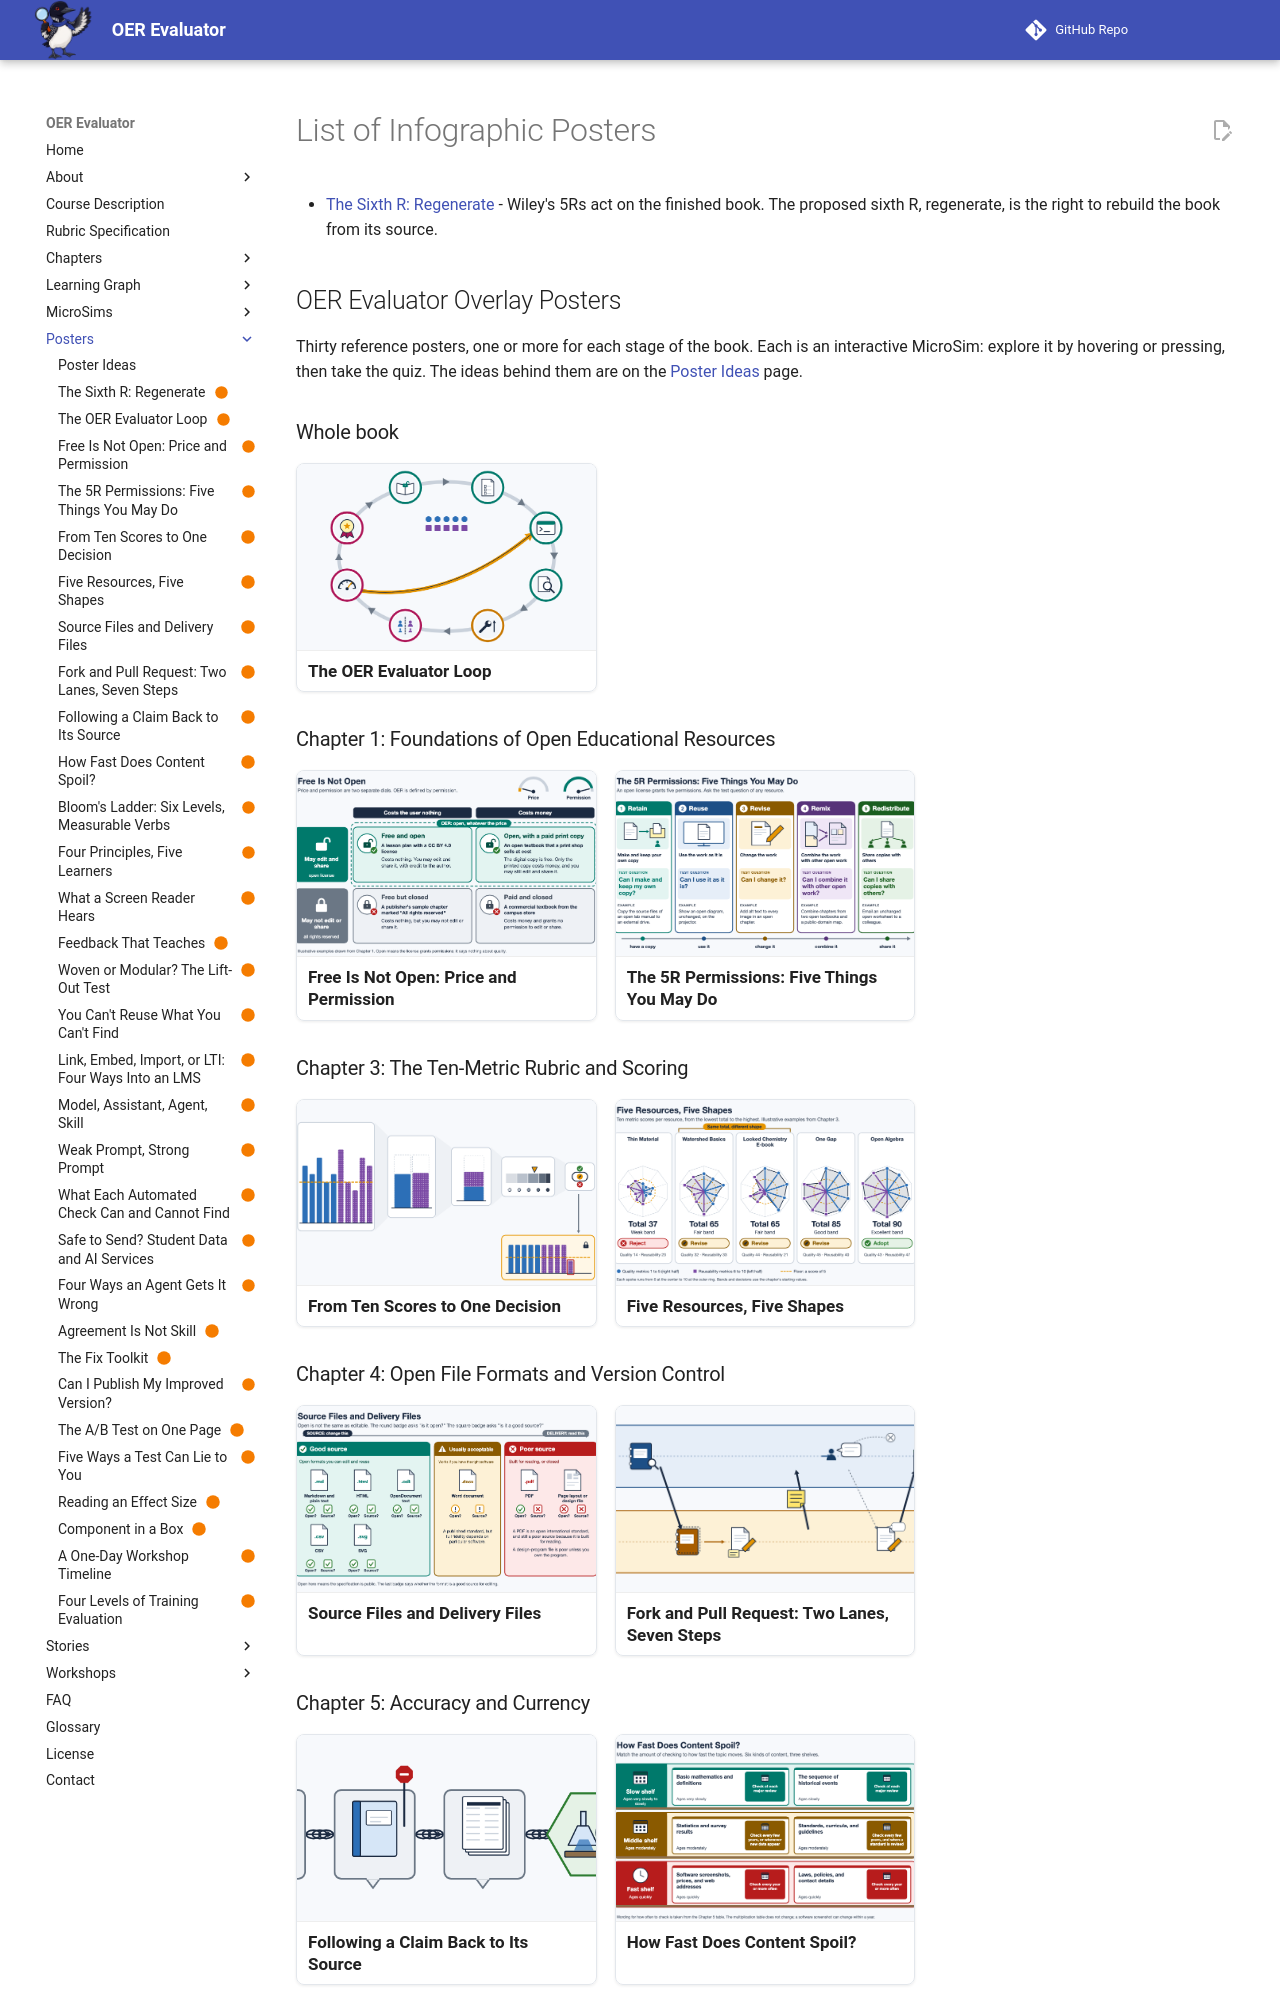

repository: dmccreary/oer-evaluator · page: posters/index.html · generator: mkdocs

---
title: List of Infographic Posters
hide:
  - toc
---

# List of Infographic Posters

- [The Sixth R: Regenerate](sixth-r/index.md) - Wiley's 5Rs act on the finished book. The proposed sixth R, regenerate, is the right to rebuild the book from its source.

<!-- overlay-posters:start (written by scripts/posters/update_site.py) -->

## OER Evaluator Overlay Posters

Thirty reference posters, one or more for each stage of the book. Each is an interactive MicroSim: explore it by hovering or pressing, then take the quiz. The ideas behind them are on the [Poster Ideas](poster-ideas.md) page.

### Whole book

<div style="display:grid;grid-template-columns:repeat(auto-fill,minmax(230px,1fr));gap:18px;margin:1em 0 1.5em;">
  <a href="../sims/oer-evaluator-loop/" title="The OER Evaluator Loop" style="display:block;border:1px solid #e3e7ec;border-radius:8px;overflow:hidden;text-decoration:none;color:inherit;box-shadow:0 1px 3px rgba(0,0,0,0.08);"><img src="../sims/oer-evaluator-loop/oer-evaluator-loop.png" alt="The OER Evaluator Loop" loading="lazy" style="width:100%;aspect-ratio:16/10;object-fit:cover;background:#f5f7fa;display:block;border-bottom:1px solid #eee;"><span style="display:block;padding:9px 11px;font-size:0.85rem;font-weight:600;line-height:1.3;">The OER Evaluator Loop</span></a>
</div>

### Chapter 1: Foundations of Open Educational Resources

<div style="display:grid;grid-template-columns:repeat(auto-fill,minmax(230px,1fr));gap:18px;margin:1em 0 1.5em;">
  <a href="../sims/price-and-permission/" title="Free Is Not Open: Price and Permission" style="display:block;border:1px solid #e3e7ec;border-radius:8px;overflow:hidden;text-decoration:none;color:inherit;box-shadow:0 1px 3px rgba(0,0,0,0.08);"><img src="../sims/price-and-permission/price-and-permission.png" alt="Free Is Not Open: Price and Permission" loading="lazy" style="width:100%;aspect-ratio:16/10;object-fit:cover;background:#f5f7fa;display:block;border-bottom:1px solid #eee;"><span style="display:block;padding:9px 11px;font-size:0.85rem;font-weight:600;line-height:1.3;">Free Is Not Open: Price and Permission</span></a>
  <a href="../sims/five-r-permissions/" title="The 5R Permissions: Five Things You May Do" style="display:block;border:1px solid #e3e7ec;border-radius:8px;overflow:hidden;text-decoration:none;color:inherit;box-shadow:0 1px 3px rgba(0,0,0,0.08);"><img src="../sims/five-r-permissions/five-r-permissions.png" alt="The 5R Permissions: Five Things You May Do" loading="lazy" style="width:100%;aspect-ratio:16/10;object-fit:cover;background:#f5f7fa;display:block;border-bottom:1px solid #eee;"><span style="display:block;padding:9px 11px;font-size:0.85rem;font-weight:600;line-height:1.3;">The 5R Permissions: Five Things You May Do</span></a>
</div>

### Chapter 3: The Ten-Metric Rubric and Scoring

<div style="display:grid;grid-template-columns:repeat(auto-fill,minmax(230px,1fr));gap:18px;margin:1em 0 1.5em;">
  <a href="../sims/ten-scores-to-one-decision/" title="From Ten Scores to One Decision" style="display:block;border:1px solid #e3e7ec;border-radius:8px;overflow:hidden;text-decoration:none;color:inherit;box-shadow:0 1px 3px rgba(0,0,0,0.08);"><img src="../sims/ten-scores-to-one-decision/ten-scores-to-one-decision.png" alt="From Ten Scores to One Decision" loading="lazy" style="width:100%;aspect-ratio:16/10;object-fit:cover;background:#f5f7fa;display:block;border-bottom:1px solid #eee;"><span style="display:block;padding:9px 11px;font-size:0.85rem;font-weight:600;line-height:1.3;">From Ten Scores to One Decision</span></a>
  <a href="../sims/five-resources-five-shapes/" title="Five Resources, Five Shapes" style="display:block;border:1px solid #e3e7ec;border-radius:8px;overflow:hidden;text-decoration:none;color:inherit;box-shadow:0 1px 3px rgba(0,0,0,0.08);"><img src="../sims/five-resources-five-shapes/five-resources-five-shapes.png" alt="Five Resources, Five Shapes" loading="lazy" style="width:100%;aspect-ratio:16/10;object-fit:cover;background:#f5f7fa;display:block;border-bottom:1px solid #eee;"><span style="display:block;padding:9px 11px;font-size:0.85rem;font-weight:600;line-height:1.3;">Five Resources, Five Shapes</span></a>
</div>

### Chapter 4: Open File Formats and Version Control

<div style="display:grid;grid-template-columns:repeat(auto-fill,minmax(230px,1fr));gap:18px;margin:1em 0 1.5em;">
  <a href="../sims/source-and-delivery-files/" title="Source Files and Delivery Files" style="display:block;border:1px solid #e3e7ec;border-radius:8px;overflow:hidden;text-decoration:none;color:inherit;box-shadow:0 1px 3px rgba(0,0,0,0.08);"><img src="../sims/source-and-delivery-files/source-and-delivery-files.png" alt="Source Files and Delivery Files" loading="lazy" style="width:100%;aspect-ratio:16/10;object-fit:cover;background:#f5f7fa;display:block;border-bottom:1px solid #eee;"><span style="display:block;padding:9px 11px;font-size:0.85rem;font-weight:600;line-height:1.3;">Source Files and Delivery Files</span></a>
  <a href="../sims/fork-and-pull-request/" title="Fork and Pull Request: Two Lanes, Seven Steps" style="display:block;border:1px solid #e3e7ec;border-radius:8px;overflow:hidden;text-decoration:none;color:inherit;box-shadow:0 1px 3px rgba(0,0,0,0.08);"><img src="../sims/fork-and-pull-request/fork-and-pull-request.png" alt="Fork and Pull Request: Two Lanes, Seven Steps" loading="lazy" style="width:100%;aspect-ratio:16/10;object-fit:cover;background:#f5f7fa;display:block;border-bottom:1px solid #eee;"><span style="display:block;padding:9px 11px;font-size:0.85rem;font-weight:600;line-height:1.3;">Fork and Pull Request: Two Lanes, Seven Steps</span></a>
</div>

### Chapter 5: Accuracy and Currency

<div style="display:grid;grid-template-columns:repeat(auto-fill,minmax(230px,1fr));gap:18px;margin:1em 0 1.5em;">
  <a href="../sims/claim-source-chain/" title="Following a Claim Back to Its Source" style="display:block;border:1px solid #e3e7ec;border-radius:8px;overflow:hidden;text-decoration:none;color:inherit;box-shadow:0 1px 3px rgba(0,0,0,0.08);"><img src="../sims/claim-source-chain/claim-source-chain.png" alt="Following a Claim Back to Its Source" loading="lazy" style="width:100%;aspect-ratio:16/10;object-fit:cover;background:#f5f7fa;display:block;border-bottom:1px solid #eee;"><span style="display:block;padding:9px 11px;font-size:0.85rem;font-weight:600;line-height:1.3;">Following a Claim Back to Its Source</span></a>
  <a href="../sims/content-shelf-life/" title="How Fast Does Content Spoil?" style="display:block;border:1px solid #e3e7ec;border-radius:8px;overflow:hidden;text-decoration:none;color:inherit;box-shadow:0 1px 3px rgba(0,0,0,0.08);"><img src="../sims/content-shelf-life/content-shelf-life.png" alt="How Fast Does Content Spoil?" loading="lazy" style="width:100%;aspect-ratio:16/10;object-fit:cover;background:#f5f7fa;display:block;border-bottom:1px solid #eee;"><span style="display:block;padding:9px 11px;font-size:0.85rem;font-weight:600;line-height:1.3;">How Fast Does Content Spoil?</span></a>
</div>
